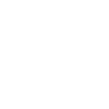
t = 0.00 s
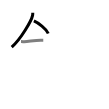
t = 2.50 s
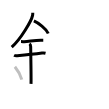
t = 5.25 s
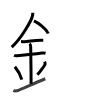
t = 7.75 s
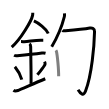
t = 10.50 s
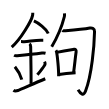
t = 13.00 s

The animated SVG that drew these frames (rendered in a browser with its animation timeline set to each time). Animation: 13 SMIL elements (animate=13); one cycle of 13.00 s.

<svg width="109px" height="109px" viewBox="0 0 px 109px" xmlns="http://www.w3.org/2000/svg" xmlns:xlink="http://www.w3.org/1999/xlink" xml:space="preserve" version="1.1"  baseProfile="full">
<path d="M32.75,12.74c0,0.87,0.05,1.57-0.16,2.62c-1.12,5.46-11.76,23.68-20.87,31.76" style="fill:none;stroke:black;stroke-width:3;opacity:0">
  <animate attributeType="CSS" attributeName="opacity" from="0" to="1" begin="0s" dur="1s" repeatCount="Indefinite" fill="freeze" />
</path>
<path d="M33.89,20.96c4.47,2.03,12.18,7.42,14.36,12.54" style="fill:none;stroke:black;stroke-width:3;opacity:0">
  <animate attributeType="CSS" attributeName="opacity" from="0" to="1" begin="1s" dur="1s" repeatCount="Indefinite" fill="freeze" />
</path>
<path d="M21,41.61c1.78,0,2.59,0.11,3.17,0.07c5.14-0.37,10.48-1.22,16.54-1.49c0.88-0.04,1.06-0.06,2.55-0.06" style="fill:none;stroke:black;stroke-width:3;opacity:0">
  <animate attributeType="CSS" attributeName="opacity" from="0" to="1" begin="2s" dur="1s" repeatCount="Indefinite" fill="freeze" />
</path>
<path d="M14.09,55.31c0.59,0.33,2.56,0.48,3.17,0.43c5.49-0.49,17.99-1.74,24.78-2.67c0.74-0.1,2.38-0.13,3.49,0.15" style="fill:none;stroke:black;stroke-width:3;opacity:0">
  <animate attributeType="CSS" attributeName="opacity" from="0" to="1" begin="3s" dur="1s" repeatCount="Indefinite" fill="freeze" />
</path>
<path d="M29.45,43.69c1.24,0.78,1.24,2.52,1.24,3.14c0,4.35,0.62,32.63,0.31,36.98" style="fill:none;stroke:black;stroke-width:3;opacity:0">
  <animate attributeType="CSS" attributeName="opacity" from="0" to="1" begin="4s" dur="1s" repeatCount="Indefinite" fill="freeze" />
</path>
<path d="M14.89,66.76c4.08,4.85,6.07,10.11,6.9,12.94" style="fill:none;stroke:black;stroke-width:3;opacity:0">
  <animate attributeType="CSS" attributeName="opacity" from="0" to="1" begin="5s" dur="1s" repeatCount="Indefinite" fill="freeze" />
</path>
<path d="M44.6,61.55c0.38,0.84,0.57,2.06,0.43,2.76c-0.38,1.81-3.37,5.13-7.61,10.47" style="fill:none;stroke:black;stroke-width:3;opacity:0">
  <animate attributeType="CSS" attributeName="opacity" from="0" to="1" begin="6s" dur="1s" repeatCount="Indefinite" fill="freeze" />
</path>
<path d="M13.5,90.25c1.25,1,2.75,0.75,4.5,0.25c1.29-0.37,13.25-5.75,27.25-11.75" style="fill:none;stroke:black;stroke-width:3;opacity:0">
  <animate attributeType="CSS" attributeName="opacity" from="0" to="1" begin="7s" dur="1s" repeatCount="Indefinite" fill="freeze" />
</path>
<path d="M64.46,13.35c0.04,0.79,0.21,2.05-0.07,3.15C62.5,24,58,36.25,51.71,46.66" style="fill:none;stroke:black;stroke-width:3;opacity:0">
  <animate attributeType="CSS" attributeName="opacity" from="0" to="1" begin="8s" dur="1s" repeatCount="Indefinite" fill="freeze" />
</path>
<path d="M62.42,30.31c0.77,0.67,1.78,0.56,3.08,0.45c3-0.25,21.24-2.16,24.3-2.75c2.31-0.45,4.81,0.56,4.74,3.68c-0.29,13.57-2.7,43.05-8.98,59.27c-2.05,5.31-4.92,3.29-7.47-1.12" style="fill:none;stroke:black;stroke-width:3;opacity:0">
  <animate attributeType="CSS" attributeName="opacity" from="0" to="1" begin="9s" dur="1s" repeatCount="Indefinite" fill="freeze" />
</path>
<path d="M55.79,50.27c0.26,0.36,0.53,0.66,0.64,1.12c0.9,3.59,2.32,17.86,2.21,24.87" style="fill:none;stroke:black;stroke-width:3;opacity:0">
  <animate attributeType="CSS" attributeName="opacity" from="0" to="1" begin="10s" dur="1s" repeatCount="Indefinite" fill="freeze" />
</path>
<path d="M56.79,52.36c6.96-1.61,13.78-2.53,17.39-3.06c1.32-0.2,2.2,0.93,1.92,2.77c-0.7,4.8-1.48,12.89-2.52,20.63" style="fill:none;stroke:black;stroke-width:3;opacity:0">
  <animate attributeType="CSS" attributeName="opacity" from="0" to="1" begin="11s" dur="1s" repeatCount="Indefinite" fill="freeze" />
</path>
<path d="M58.98,74.42c4.25-0.61,9.77-1.17,16.59-1.66" style="fill:none;stroke:black;stroke-width:3;opacity:0">
  <animate attributeType="CSS" attributeName="opacity" from="0" to="1" begin="12s" dur="1s" repeatCount="Indefinite" fill="freeze" />
</path>
</svg>
